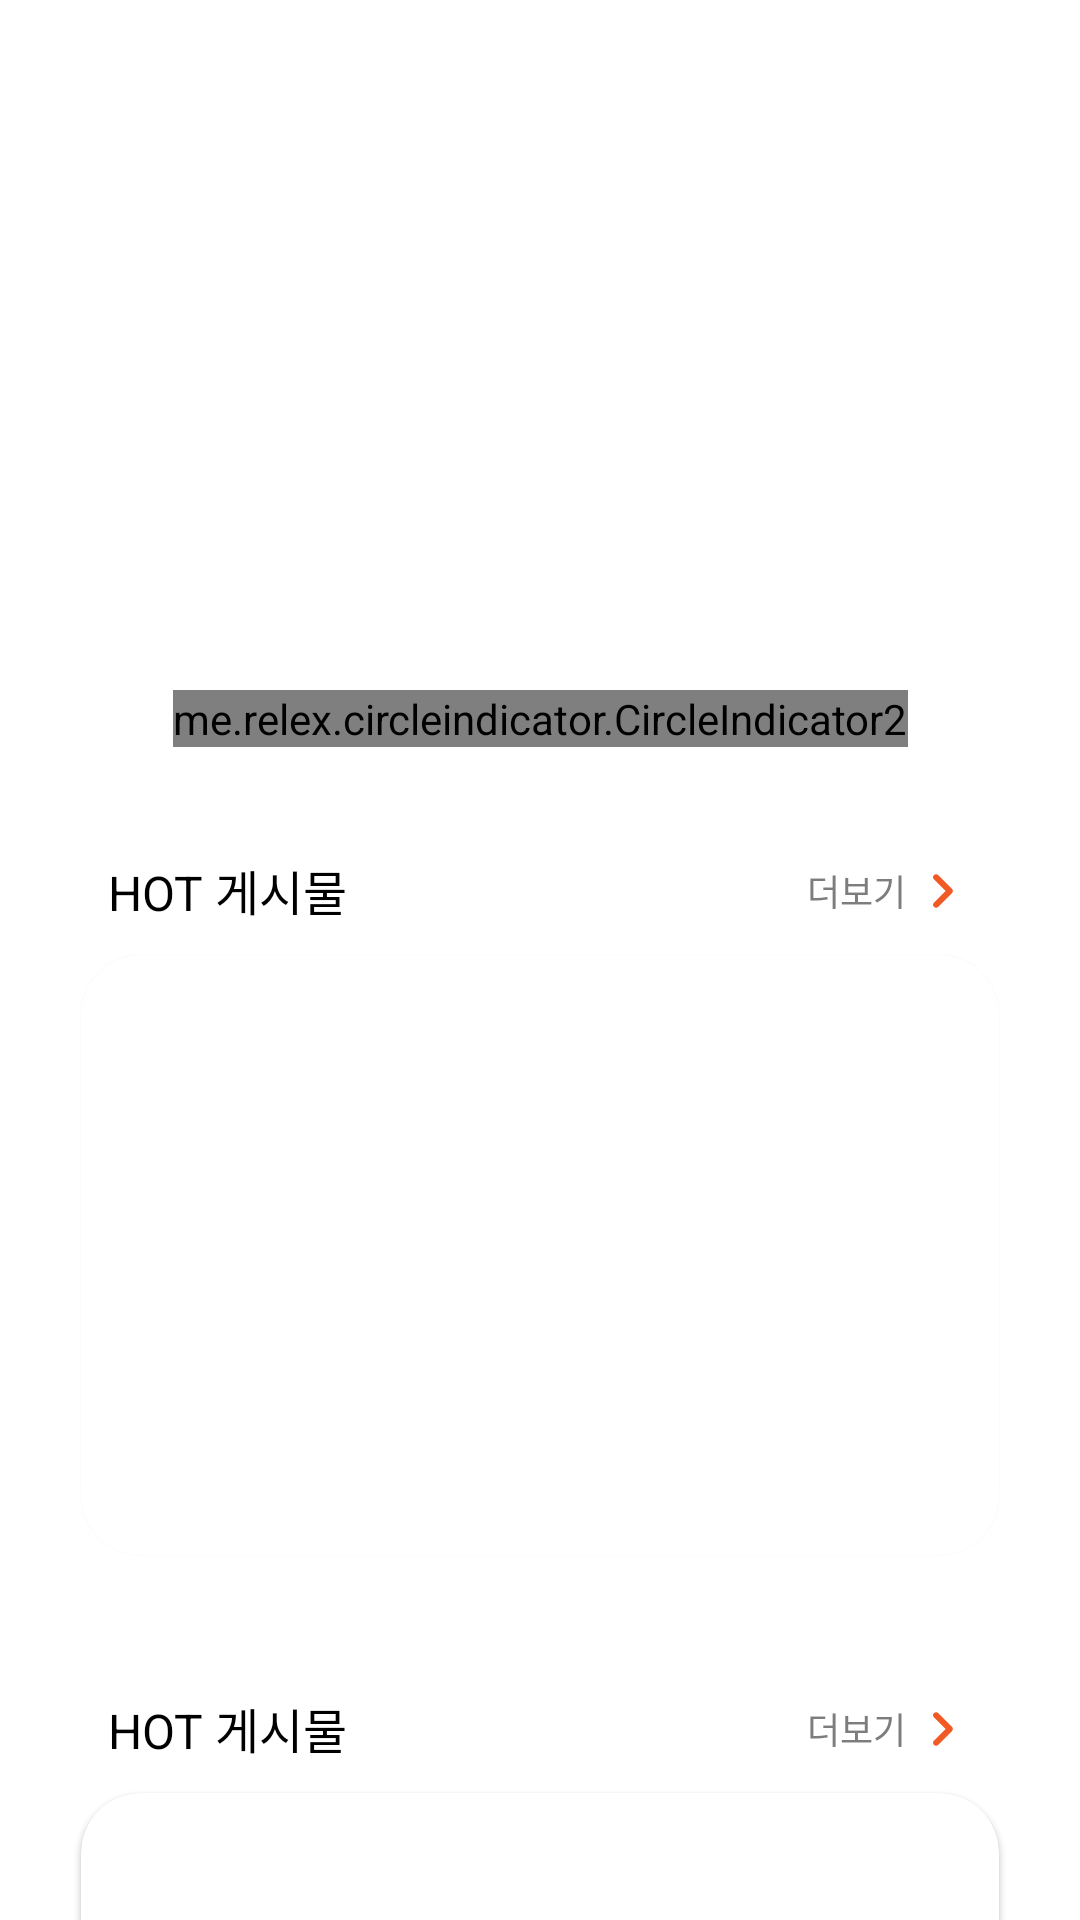

Write the Android layout XML for this screen, with the resource values it uses.
<!-- AndroidManifest.xml: application theme Theme.Jureumuing -->
<!-- res/layout/fragment_home.xml -->
<?xml version="1.0" encoding="utf-8"?>
<androidx.core.widget.NestedScrollView xmlns:android="http://schemas.android.com/apk/res/android"
    xmlns:app="http://schemas.android.com/apk/res-auto"
    xmlns:tools="http://schemas.android.com/tools"
    android:layout_width="match_parent"
    android:layout_height="wrap_content"
    tools:context=".ui.main.home.HomeFragment">

    <androidx.constraintlayout.widget.ConstraintLayout
        android:layout_width="match_parent"
        android:layout_height="wrap_content">

        <androidx.recyclerview.widget.RecyclerView
            android:id="@+id/rv_popularity_contest_image"
            android:layout_width="match_parent"
            android:layout_height="230dp"
            android:orientation="horizontal"
            app:layoutManager="androidx.recyclerview.widget.LinearLayoutManager"
            app:layout_constraintEnd_toEndOf="parent"
            app:layout_constraintStart_toStartOf="parent"
            app:layout_constraintTop_toTopOf="parent"
            tools:itemCount="1"
            tools:listitem="@layout/image_item" />

        <me.relex.circleindicator.CircleIndicator2
            android:id="@+id/ci2_popularity_contest_image"
            android:layout_width="wrap_content"
            android:layout_height="wrap_content"
            android:layout_marginHorizontal="24dp"
            app:ci_animator="@animator/alpha"
            app:ci_drawable="@drawable/dot_selected"
            app:ci_drawable_unselected="@drawable/dot_unselected"
            app:ci_height="8dp"
            app:ci_margin="4dp"
            app:ci_orientation="horizontal"
            app:ci_width="8dp"
            app:layout_constraintEnd_toEndOf="parent"
            app:layout_constraintStart_toStartOf="parent"
            app:layout_constraintTop_toBottomOf="@id/rv_popularity_contest_image" />

        <LinearLayout
            android:id="@+id/ll_hot_challenge"
            android:layout_width="match_parent"
            android:layout_height="wrap_content"
            android:layout_marginHorizontal="24dp"
            android:layout_marginTop="36dp"
            app:layout_constraintEnd_toEndOf="parent"
            app:layout_constraintStart_toStartOf="parent"
            app:layout_constraintTop_toBottomOf="@id/ci2_popularity_contest_image">

            <include
                android:id="@+id/item_hot_challenge"
                layout="@layout/board_overview_custom_item"
                android:layout_width="match_parent"
                android:layout_height="wrap_content"
                app:layout_constraintEnd_toEndOf="parent"
                app:layout_constraintStart_toStartOf="parent" />

        </LinearLayout>

        <LinearLayout
            android:layout_width="match_parent"
            android:layout_height="wrap_content"
            android:layout_marginHorizontal="24dp"
            android:layout_marginTop="36dp"
            app:layout_constraintEnd_toEndOf="parent"
            app:layout_constraintStart_toStartOf="parent"
            app:layout_constraintTop_toBottomOf="@id/ll_hot_challenge">

            <include
                android:id="@+id/item_hot_missions"
                layout="@layout/board_overview_custom_item"
                android:layout_width="match_parent"
                android:layout_height="wrap_content"
                app:layout_constraintEnd_toEndOf="parent"
                app:layout_constraintStart_toStartOf="parent" />
        </LinearLayout>
    </androidx.constraintlayout.widget.ConstraintLayout>
</androidx.core.widget.NestedScrollView>
<!-- res/layout/image_item.xml (included above) -->
<?xml version="1.0" encoding="utf-8"?>
<LinearLayout xmlns:android="http://schemas.android.com/apk/res/android"
    xmlns:app="http://schemas.android.com/apk/res-auto"
    android:layout_width="match_parent"
    android:layout_height="match_parent">

    <androidx.cardview.widget.CardView
        android:layout_width="match_parent"
        android:layout_height="match_parent"
        android:layout_marginHorizontal="24dp"
        android:layout_marginVertical="16dp"
        app:cardCornerRadius="20dp"
        app:cardElevation="10dp">

        <ImageView
            android:id="@+id/iv_content"
            android:layout_width="match_parent"
            android:layout_height="match_parent"
            android:scaleType="fitXY"
            android:src="@drawable/ic_launcher_background" />
    </androidx.cardview.widget.CardView>
</LinearLayout>
<!-- res/layout/board_overview_custom_item.xml (included above) -->
<?xml version="1.0" encoding="utf-8"?>
<androidx.constraintlayout.widget.ConstraintLayout xmlns:android="http://schemas.android.com/apk/res/android"
    xmlns:app="http://schemas.android.com/apk/res-auto"
    xmlns:tools="http://schemas.android.com/tools"
    android:layout_width="match_parent"
    android:layout_height="wrap_content">

    <TextView
        android:id="@+id/tv_title"
        android:layout_width="wrap_content"
        android:layout_height="wrap_content"
        android:layout_marginStart="12dp"
        android:text="HOT 게시물"
        android:textAppearance="@style/text.medium"
        app:layout_constraintStart_toStartOf="parent"
        app:layout_constraintTop_toTopOf="parent" />

    <LinearLayout
        android:id="@+id/btn_more"
        android:layout_width="wrap_content"
        android:layout_height="wrap_content"
        android:layout_marginEnd="10dp"
        android:clickable="true"
        android:focusable="true"
        android:gravity="center"
        android:orientation="horizontal"
        app:layout_constraintBottom_toBottomOf="@id/tv_title"
        app:layout_constraintEnd_toEndOf="parent"
        app:layout_constraintTop_toTopOf="@id/tv_title">

        <TextView
            android:layout_width="wrap_content"
            android:layout_height="wrap_content"
            android:text="더보기"
            android:textAppearance="@style/description.medium" />

        <ImageView
            android:layout_width="wrap_content"
            android:layout_height="wrap_content"
            android:src="@drawable/ic_next" />
    </LinearLayout>

    <androidx.cardview.widget.CardView
        android:layout_width="match_parent"
        android:layout_height="wrap_content"
        android:layout_marginHorizontal="3dp"
        android:layout_marginVertical="10dp"
        app:cardCornerRadius="20dp"
        app:cardElevation="1dp"
        app:layout_constraintBottom_toBottomOf="parent"
        app:layout_constraintTop_toBottomOf="@id/tv_title">

        <androidx.recyclerview.widget.RecyclerView
            android:id="@+id/rv_overview_content"
            android:layout_width="match_parent"
            android:layout_height="wrap_content"
            android:minHeight="200dp"
            android:paddingHorizontal="7dp"
            android:paddingVertical="14dp"
            app:layoutManager="androidx.recyclerview.widget.LinearLayoutManager"
            tools:itemCount="5"
            tools:listitem="@layout/item_overview" />
    </androidx.cardview.widget.CardView>

</androidx.constraintlayout.widget.ConstraintLayout>
<!-- res/layout/item_overview.xml (included above) -->
<?xml version="1.0" encoding="utf-8"?>
<layout xmlns:android="http://schemas.android.com/apk/res/android"
    xmlns:app="http://schemas.android.com/apk/res-auto"
    xmlns:tools="http://schemas.android.com/tools">

    <data>

        <variable
            name="title"
            type="String" />

        <variable
            name="count"
            type="Integer" />
    </data>

    <androidx.constraintlayout.widget.ConstraintLayout
        android:layout_width="match_parent"
        android:layout_height="wrap_content"
        android:clickable="true"
        android:focusable="true">

        <TextView
            android:id="@+id/tv_title"
            android:layout_width="wrap_content"
            android:layout_height="wrap_content"
            android:layout_marginVertical="7dp"
            android:layout_marginStart="30dp"
            android:text="@{title}"
            android:textAppearance="@style/text.small"
            app:layout_constraintBottom_toBottomOf="parent"
            app:layout_constraintStart_toStartOf="parent"
            app:layout_constraintTop_toTopOf="parent"
            tools:text="test" />

        <ImageView
            android:id="@+id/iv_like"
            android:layout_width="16dp"
            android:layout_height="16dp"
            android:layout_marginEnd="5dp"
            android:clickable="true"
            android:focusable="true"
            android:src="@drawable/ic_like_selector"
            app:layout_constraintBottom_toBottomOf="parent"
            app:layout_constraintEnd_toStartOf="@id/tv_count"
            app:layout_constraintTop_toTopOf="parent"
            app:tint="@color/red" />

        <TextView
            android:id="@+id/tv_count"
            android:layout_width="wrap_content"
            android:layout_height="wrap_content"
            android:layout_marginEnd="30dp"
            android:text="@{String.valueOf(count)}"
            android:textAppearance="@style/text.small"
            app:layout_constraintBottom_toBottomOf="parent"
            app:layout_constraintEnd_toEndOf="parent"
            app:layout_constraintTop_toTopOf="parent"
            tools:text="5" />

    </androidx.constraintlayout.widget.ConstraintLayout>
</layout>
<!-- resources referenced by this layout -->
<resources>
  <color name="red">#FFFB5757</color>
  <!-- drawable dot_unselected (drawable) -->
  <?xml version="1.0" encoding="utf-8"?>
  <shape xmlns:android="http://schemas.android.com/apk/res/android"
      android:innerRadius="0dp"
      android:shape="ring"
      android:thickness="3dp"
      android:useLevel="false">
      <solid android:color="@color/navi_btn" />
  </shape>
  <!-- drawable ic_next (drawable) -->
  <?xml version="1.0" encoding="utf-8"?>
  <vector xmlns:android="http://schemas.android.com/apk/res/android"
      android:width="24dp"
      android:height="24dp"
      android:viewportWidth="24"
      android:viewportHeight="24">
      <path
          android:fillColor="#FFF15A24"
          android:pathData="M9.31 6.71c-0.1 0.1-0.17 0.2-0.22 0.32-0.05 0.12-0.07 0.25-0.07 0.39 0 0.13 0.02 0.26 0.07 0.38s0.13 0.23 0.22 0.32L13.19 12l-3.88 3.88c-0.19 0.19-0.3 0.44-0.3 0.7 0 0.27 0.11 0.52 0.3 0.71 0.19 0.19 0.44 0.3 0.7 0.3 0.27 0 0.52-0.11 0.71-0.3l4.59-4.59c0.1-0.1 0.17-0.2 0.22-0.32 0.05-0.12 0.07-0.25 0.07-0.39 0-0.13-0.02-0.26-0.07-0.38s-0.13-0.23-0.22-0.32L10.72 6.7C10.34 6.32 9.7 6.32 9.31 6.71Z" />
  </vector>
  <style name="description.medium" parent="description">
          <item name="android:textSize">12sp</item>
      </style>
  <style name="text.medium" parent="text">
          <item name="android:textSize">16sp</item>
      </style>
  <style name="text.small" parent="text">
          <item name="android:textSize">14sp</item>
      </style>
  <style name="Theme.Jureumuing" parent="Theme.MaterialComponents.DayNight.NoActionBar">
          
          <item name="colorPrimary">@color/primary</item>
          <item name="colorPrimaryVariant">@color/accent</item>
          <item name="colorOnPrimary">@color/white</item>
          
          <item name="colorSecondary">@color/teal_200</item>
          <item name="colorSecondaryVariant">@color/teal_700</item>
          <item name="colorOnSecondary">@color/black</item>
  
          
          <item name="android:navigationBarColor">@android:color/white</item>
          <item name="android:statusBarColor">@color/black50per</item>
          
      </style>
  <color name="navi_btn">#B9B9B9</color>
  <style name="description" parent="text">
          <item name="android:textColor">@color/gray</item>
      </style>
  <style name="text">
          <item name="android:textColor">@color/black</item>
          
      </style>
  <color name="primary">#FFF9D949</color>
  <color name="accent">#FF80A4D9</color>
  <color name="white">#FFFFFFFF</color>
  <color name="teal_200">#FF03DAC5</color>
  <color name="teal_700">#FF018786</color>
  <color name="black">#FF000000</color>
  <color name="black50per">#7F000000</color>
  <color name="gray">#FF7D7D7D</color>
</resources>
